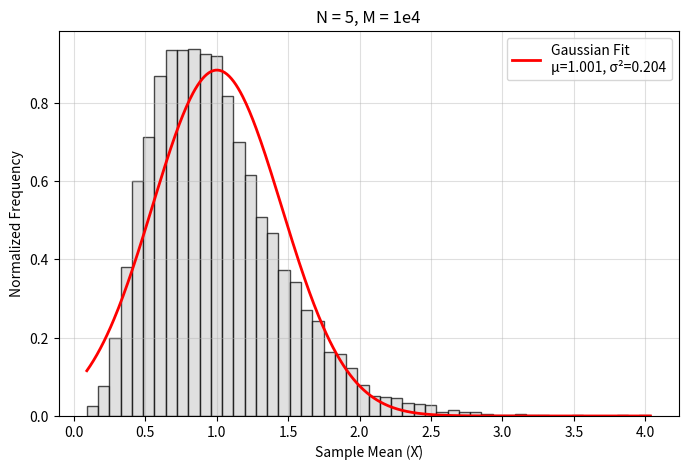
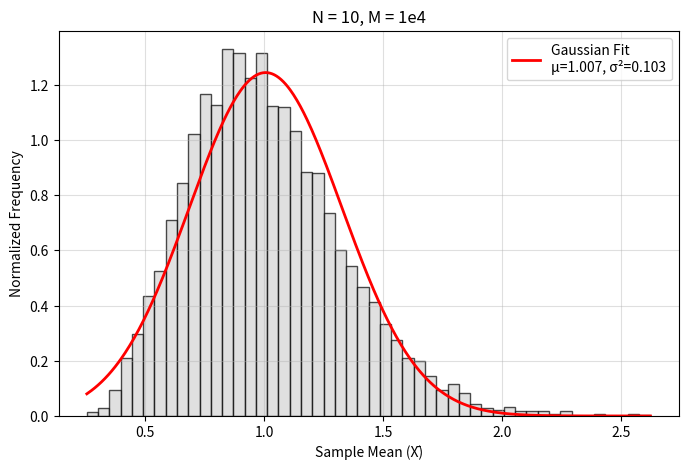
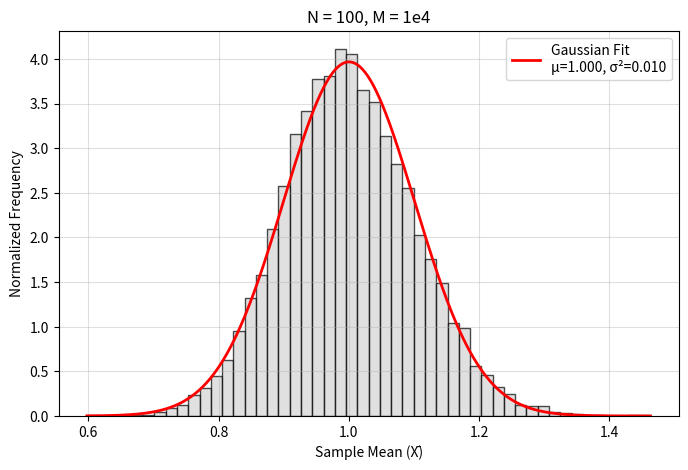

Here is the Python script that generated these plots, in order:
import numpy as np
import matplotlib.pyplot as plt

# Gaussian PDF
def gaussian(x, mu, sigma):
    return np.exp(-((x - mu)**2) / (2 * sigma**2)) / (np.sqrt(2 * np.pi) * sigma)

# Main loop
mean_array = []
variance_array = []

for N in [5, 10, 100]:
    M = 10**4
    mean_arr = []

    # --- Generate M sample means ---
    for _ in range(M):
        y = np.random.uniform(0.0, 1.0, N)
        x = -np.log(y)
        mean_arr.append(np.mean(x))

    # --- Compute actual mean & variance ---
    m = np.mean(mean_arr)
    var = np.var(mean_arr)
    mean_array.append(m)
    variance_array.append(var)

    # --- Plot histogram ---
    plt.figure(figsize=(8, 5))
    counts, bins, _ = plt.hist(mean_arr, bins=50, density=True, edgecolor='black', color='lightgray', alpha=0.7)

    # --- Generate Gaussian curve using same m and var ---
    x_vals = np.linspace(min(mean_arr), max(mean_arr), 500)
    y_gauss = gaussian(x_vals, m, np.sqrt(var))
    plt.plot(x_vals, y_gauss, 'r-', lw=2, label=f'Gaussian Fit\nμ={m:.3f}, σ²={var:.3f}')

    plt.title(f'N = {N}, M = 1e4')
    plt.xlabel('Sample Mean (X̄)')
    plt.ylabel('Normalized Frequency')
    plt.legend()
    plt.grid(alpha=0.4)
    plt.show()

print('Mean values for N = [5, 10, 100]:', mean_array)
print('Variance values for N = [5, 10, 100]:', variance_array)

# Explanation:
"""
As N increases:
- The mean stabilizes around 1 (expected value of exponential distribution).
- The variance decreases (distribution becomes narrower).
- The histogram approaches a Gaussian shape.
This demonstrates the Central Limit Theorem.
"""
